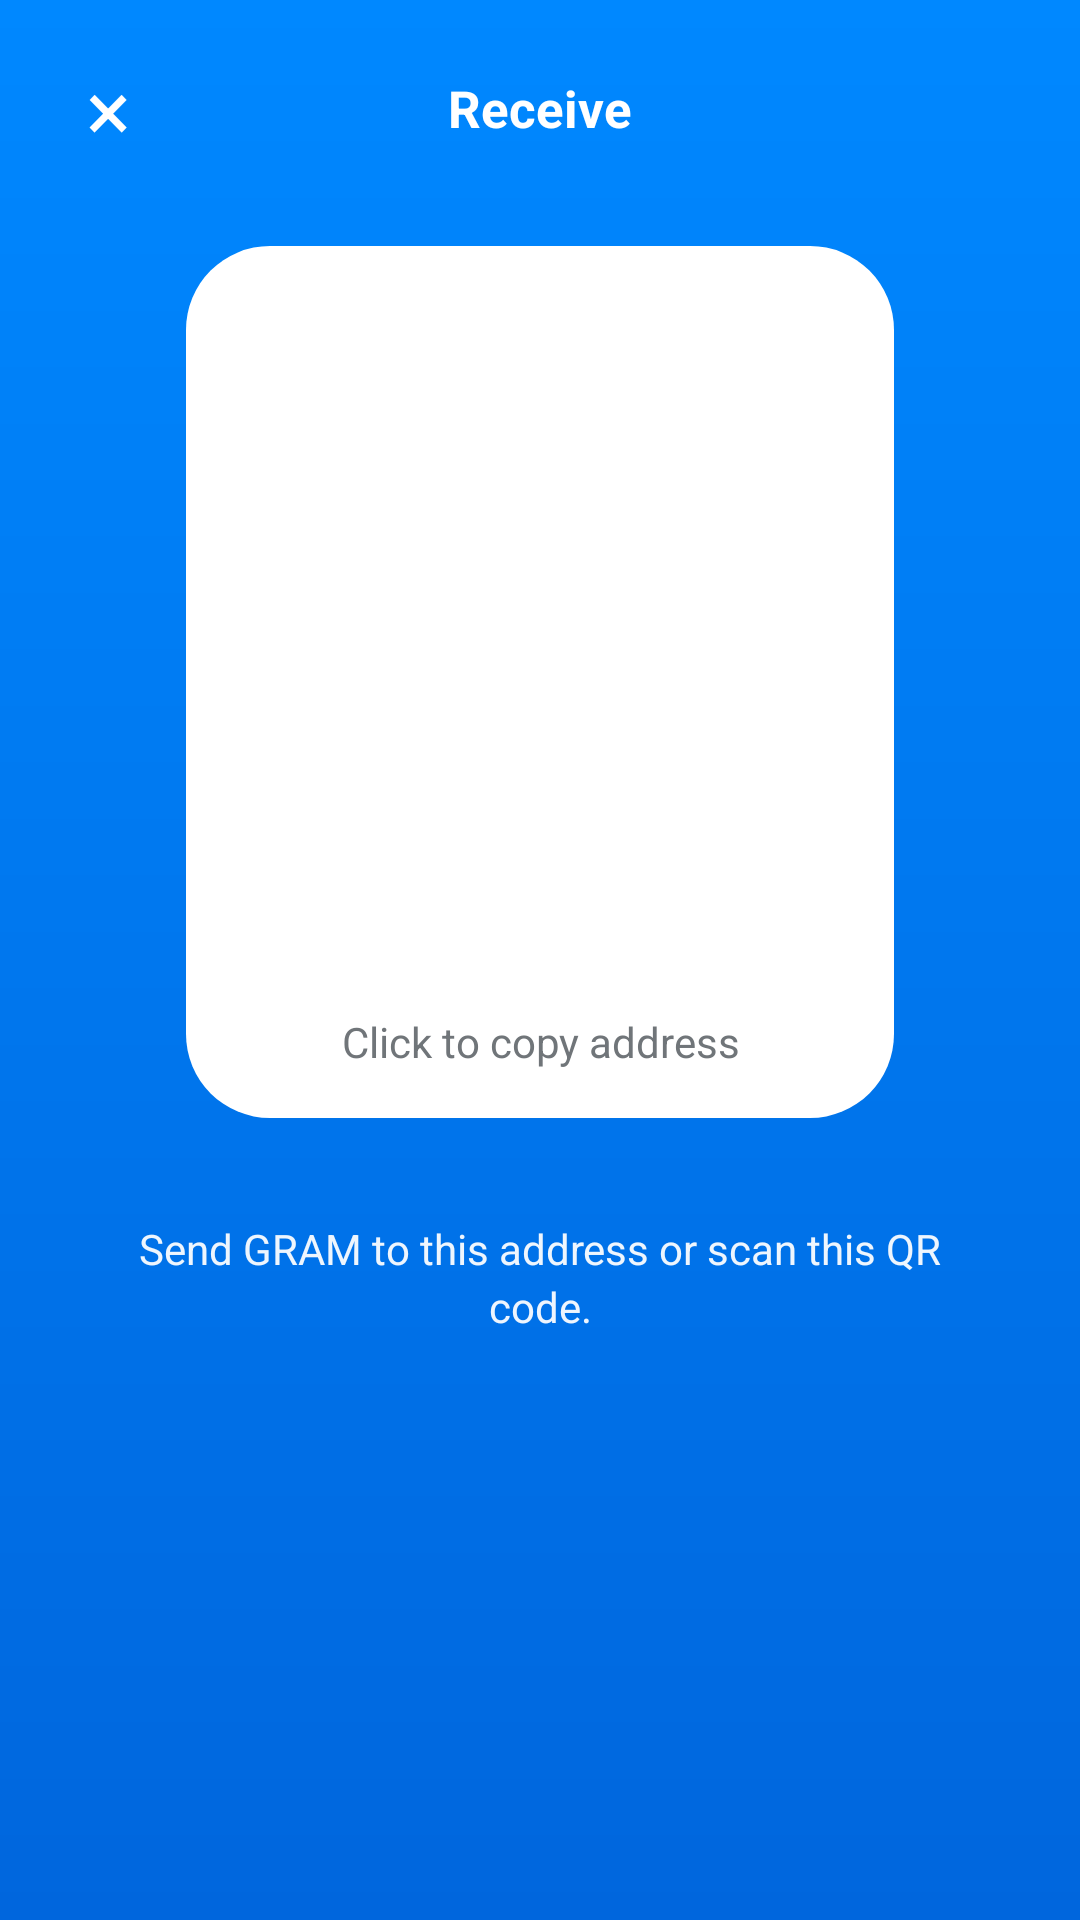

Layout XML and referenced resources for this Android screen:
<!-- AndroidManifest.xml: application theme AppTheme -->
<!-- res/layout/dialog_receive.xml -->
<?xml version="1.0" encoding="utf-8"?>
<LinearLayout xmlns:android="http://schemas.android.com/apk/res/android" android:id="@+id/receive_panel" android:layout_width="match_parent" android:layout_height="wrap_content" android:background="@drawable/receive_panel_bg" android:clickable="true" android:focusable="true" android:gravity="center_horizontal" android:orientation="vertical" android:paddingStart="16dp" android:paddingTop="14dp" android:paddingEnd="16dp" android:paddingBottom="20dp"><FrameLayout android:layout_width="match_parent" android:layout_height="44dp"><TextView android:id="@+id/receive_close" android:layout_width="40dp" android:layout_height="40dp" android:layout_gravity="start|center_vertical" android:background="?android:attr/selectableItemBackgroundBorderless" android:clickable="true" android:focusable="true" android:gravity="center" android:text="×" android:textColor="@color/white" android:textSize="28sp" /><LinearLayout android:layout_width="wrap_content" android:layout_height="wrap_content" android:layout_gravity="center" android:gravity="center_vertical" android:orientation="horizontal"><TextView android:id="@+id/receive_title" android:layout_width="wrap_content" android:layout_height="wrap_content" android:text="@string/receive_title" android:textColor="@color/white" android:textSize="17sp" android:textStyle="bold" /><ImageView android:id="@+id/receive_donor" android:layout_width="16dp" android:layout_height="15dp" android:layout_marginStart="6dp" android:contentDescription="@string/donor_badge" android:scaleType="fitCenter" android:src="@drawable/ic_donor_badge" android:visibility="gone" /></LinearLayout></FrameLayout><FrameLayout android:layout_width="wrap_content" android:layout_height="wrap_content" android:layout_marginTop="4dp" android:clipChildren="false" android:clipToPadding="false"><LinearLayout android:id="@+id/receive_card" android:layout_width="236dp" android:layout_height="wrap_content" android:layout_gravity="center" android:layout_margin="20dp" android:background="@drawable/receive_card_bg" android:gravity="center_horizontal" android:orientation="vertical" android:paddingStart="18dp" android:paddingTop="18dp" android:paddingEnd="18dp" android:paddingBottom="16dp"><ImageView android:id="@+id/receive_qr" android:layout_width="200dp" android:layout_height="200dp" android:contentDescription="@string/receive_title" android:scaleType="fitCenter" /><TextView android:id="@+id/receive_address" android:layout_width="match_parent" android:layout_height="wrap_content" android:layout_marginTop="12dp" android:fontFamily="monospace" android:gravity="center" android:lineSpacingExtra="2dp" android:textColor="#FF111111" android:textSize="13sp" /><TextView android:id="@+id/receive_copy" android:layout_width="match_parent" android:layout_height="wrap_content" android:layout_marginTop="8dp" android:gravity="center" android:text="@string/receive_copy_hint" android:textColor="#FF707579" android:textSize="14sp" /></LinearLayout><xyz.gramapple.wallet.AddressRingView android:id="@+id/receive_ring" android:layout_width="0dp" android:layout_height="0dp" android:layout_gravity="center" android:clickable="false" android:focusable="false" /></FrameLayout><TextView android:layout_width="match_parent" android:layout_height="wrap_content" android:layout_marginTop="14dp" android:gravity="center" android:lineSpacingExtra="3dp" android:paddingStart="12dp" android:paddingEnd="12dp" android:text="@string/receive_hint" android:textColor="#EEFFFFFF" android:textSize="14sp" /></LinearLayout>
<!-- resources referenced by this layout -->
<resources>
  <color name="white">#FFFFFF</color>
  <!-- drawable ic_donor_badge: png bitmap (drawable-hdpi, 1042 bytes) -->
  <!-- drawable receive_card_bg (drawable) -->
  <?xml version="1.0" encoding="utf-8"?>
  <shape xmlns:android="http://schemas.android.com/apk/res/android" android:shape="rectangle"><solid android:color="@color/white" /><corners android:radius="28dp" /></shape>
  <!-- drawable receive_panel_bg (drawable) -->
  <?xml version="1.0" encoding="utf-8"?>
  <shape xmlns:android="http://schemas.android.com/apk/res/android" android:shape="rectangle"><corners android:radius="18dp" /><gradient android:angle="270" android:endColor="@color/app_bg_end" android:startColor="@color/app_bg_start" android:type="linear" /></shape>
  <string name="donor_badge">Supporter</string>
  <string name="receive_copy_hint">Click to copy address</string>
  <string name="receive_hint">Send GRAM to this address or scan this QR code.</string>
  <string name="receive_title">Receive</string>
  <style name="AppTheme" parent="android:Theme.Material.NoActionBar"><item name="android:windowBackground">@drawable/app_bg</item><item name="android:windowDrawsSystemBarBackgrounds">true</item><item name="android:statusBarColor">@android:color/transparent</item><item name="android:navigationBarColor">@android:color/transparent</item><item name="android:windowLightStatusBar">false</item><item name="android:windowLightNavigationBar">false</item><item name="android:colorAccent">@color/white</item></style>
  <color name="app_bg_end">#0066DD</color>
  <color name="app_bg_start">#0088FF</color>
  <!-- drawable app_bg (drawable) -->
  <?xml version="1.0" encoding="utf-8"?>
  <shape xmlns:android="http://schemas.android.com/apk/res/android" android:shape="rectangle"><gradient android:angle="270" android:endColor="@color/app_bg_end" android:startColor="@color/app_bg_start" android:type="linear" /></shape>
</resources>
